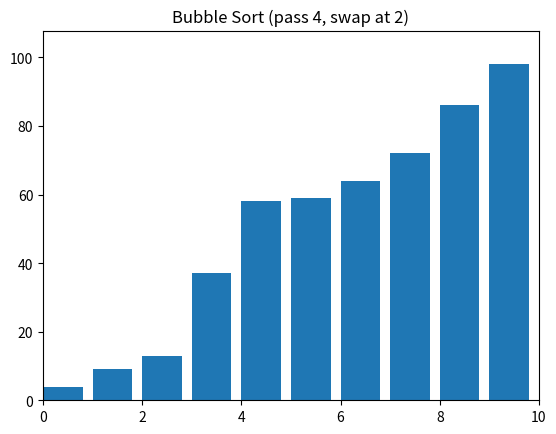

Write the Python code that produced this figure.
import random
import matplotlib.pyplot as plt


def bubblesort(lst, visualize=True):

    arr = lst.copy()
    n = len(arr)

    # Visualization setup
    if visualize:
        plt.ion()
        fig, ax = plt.subplots()
        ax.set_xlim(0, n)
        ax.set_ylim(0, max(arr) * 1.1)
        ax.set_title("Bubble Sort")

    # Always perform sorting regardless of visualization
    for i in range(n):
        swapped = False
        for j in range(n - i - 1):
            if arr[j] > arr[j + 1]:
                # Swap elements
                arr[j], arr[j + 1] = arr[j + 1], arr[j]
                swapped = True

                # Update plot if visualizing
                if visualize:
                    ax.cla()
                    ax.bar(range(n), arr, align='edge')
                    ax.set_xlim(0, n)
                    ax.set_ylim(0, max(lst) * 1.1)
                    ax.set_title(f"Bubble Sort (pass {i}, swap at {j})")
                    plt.pause(0.005)

        # Stop if the list is already sorted
        if not swapped:
            break

    # Finalize visualization
    if visualize:
        plt.ioff()
        plt.show()

    return arr


if __name__ == "__main__":
    data = random.sample(range(100), 10)
    print("Unsorted:", data)

    # Run without visualization
    sorted_plain = bubblesort(data, visualize=False)
    print("Sorted (no viz):", sorted_plain)

    # Run with visualization
    sorted_viz = bubblesort(data, visualize=True)
    print("Sorted (with viz):", sorted_viz)
